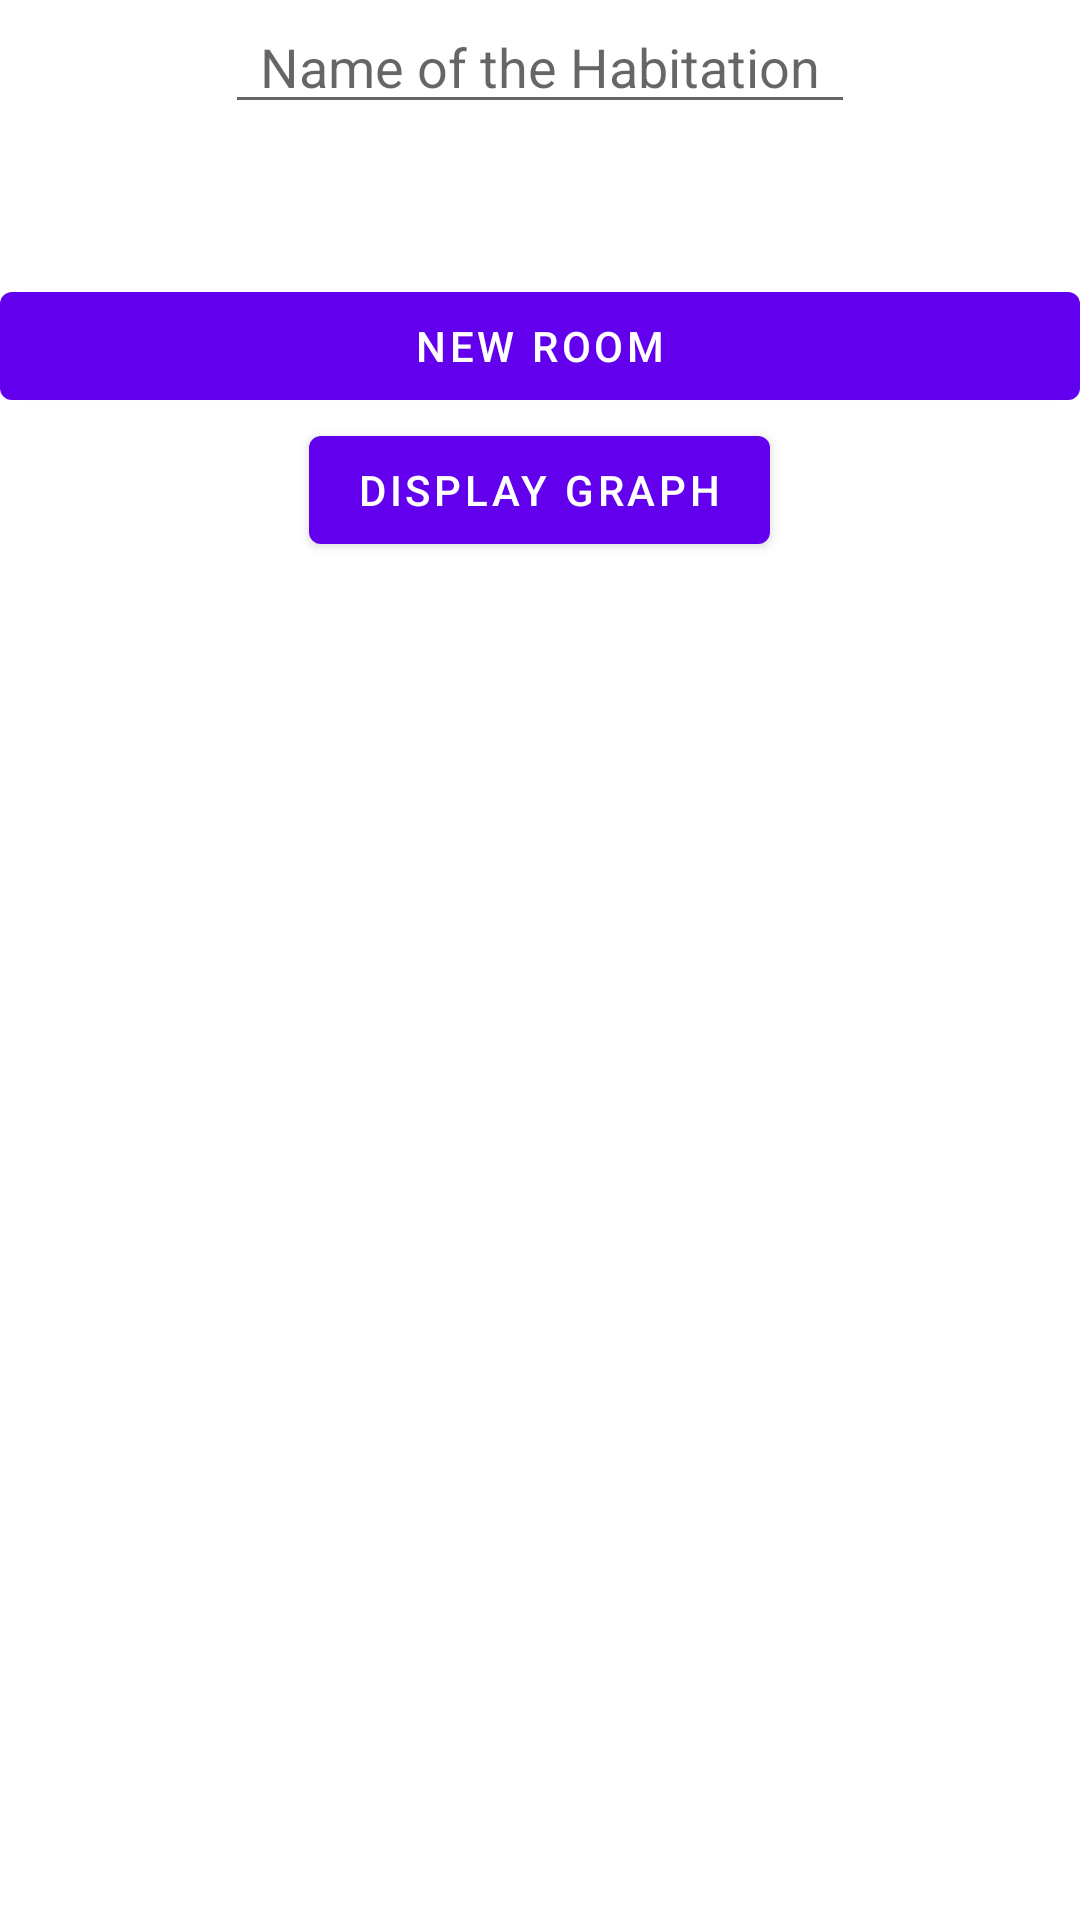

Write the Android layout XML for this screen, with the resource values it uses.
<!-- AndroidManifest.xml: activity theme Theme.ProjetDevMobile.NoActionBar -->
<!-- res/layout/activity_habitation.xml -->
<?xml version="1.0" encoding="utf-8"?>
<LinearLayout xmlns:android="http://schemas.android.com/apk/res/android"
    xmlns:tools="http://schemas.android.com/tools"
    android:layout_width="match_parent"
    android:layout_height="match_parent"
    android:orientation="vertical"
    tools:context=".projetdevmobileIG.HabitationActivity">

    <EditText
        android:id="@+id/habitationName"
        android:layout_width="wrap_content"
        android:layout_height="wrap_content"
        android:layout_gravity="center"
        android:ems="10"
        android:gravity="center"
        android:hint="@string/habitationName"
        android:inputType="textPersonName"
        android:text=""
        android:singleLine="true"
        />

    <Space
        android:layout_width="wrap_content"
        android:layout_height="50dp" />

    <Button
        android:id="@+id/newRoom"
        android:layout_width="match_parent"
        android:layout_height="wrap_content"
        android:text="@string/newRoom" />

    <androidx.recyclerview.widget.RecyclerView
        android:id="@+id/recyclerRoom"
        android:layout_width="wrap_content"
        android:layout_height="wrap_content">

    </androidx.recyclerview.widget.RecyclerView>

    <Button
        android:id="@+id/buttonGraph"
        android:layout_width="wrap_content"
        android:layout_height="wrap_content"
        android:layout_gravity="bottom|center_horizontal"
        android:text="@string/seeGraph" />

</LinearLayout>
<!-- resources referenced by this layout -->
<resources>
  <string name="habitationName">Name of the Habitation</string>
  <string name="newRoom">New Room</string>
  <string name="seeGraph">Display Graph</string>
  <style name="Theme.ProjetDevMobile.NoActionBar">
          <item name="windowActionBar">false</item>
          <item name="windowNoTitle">true</item>
      </style>
</resources>
